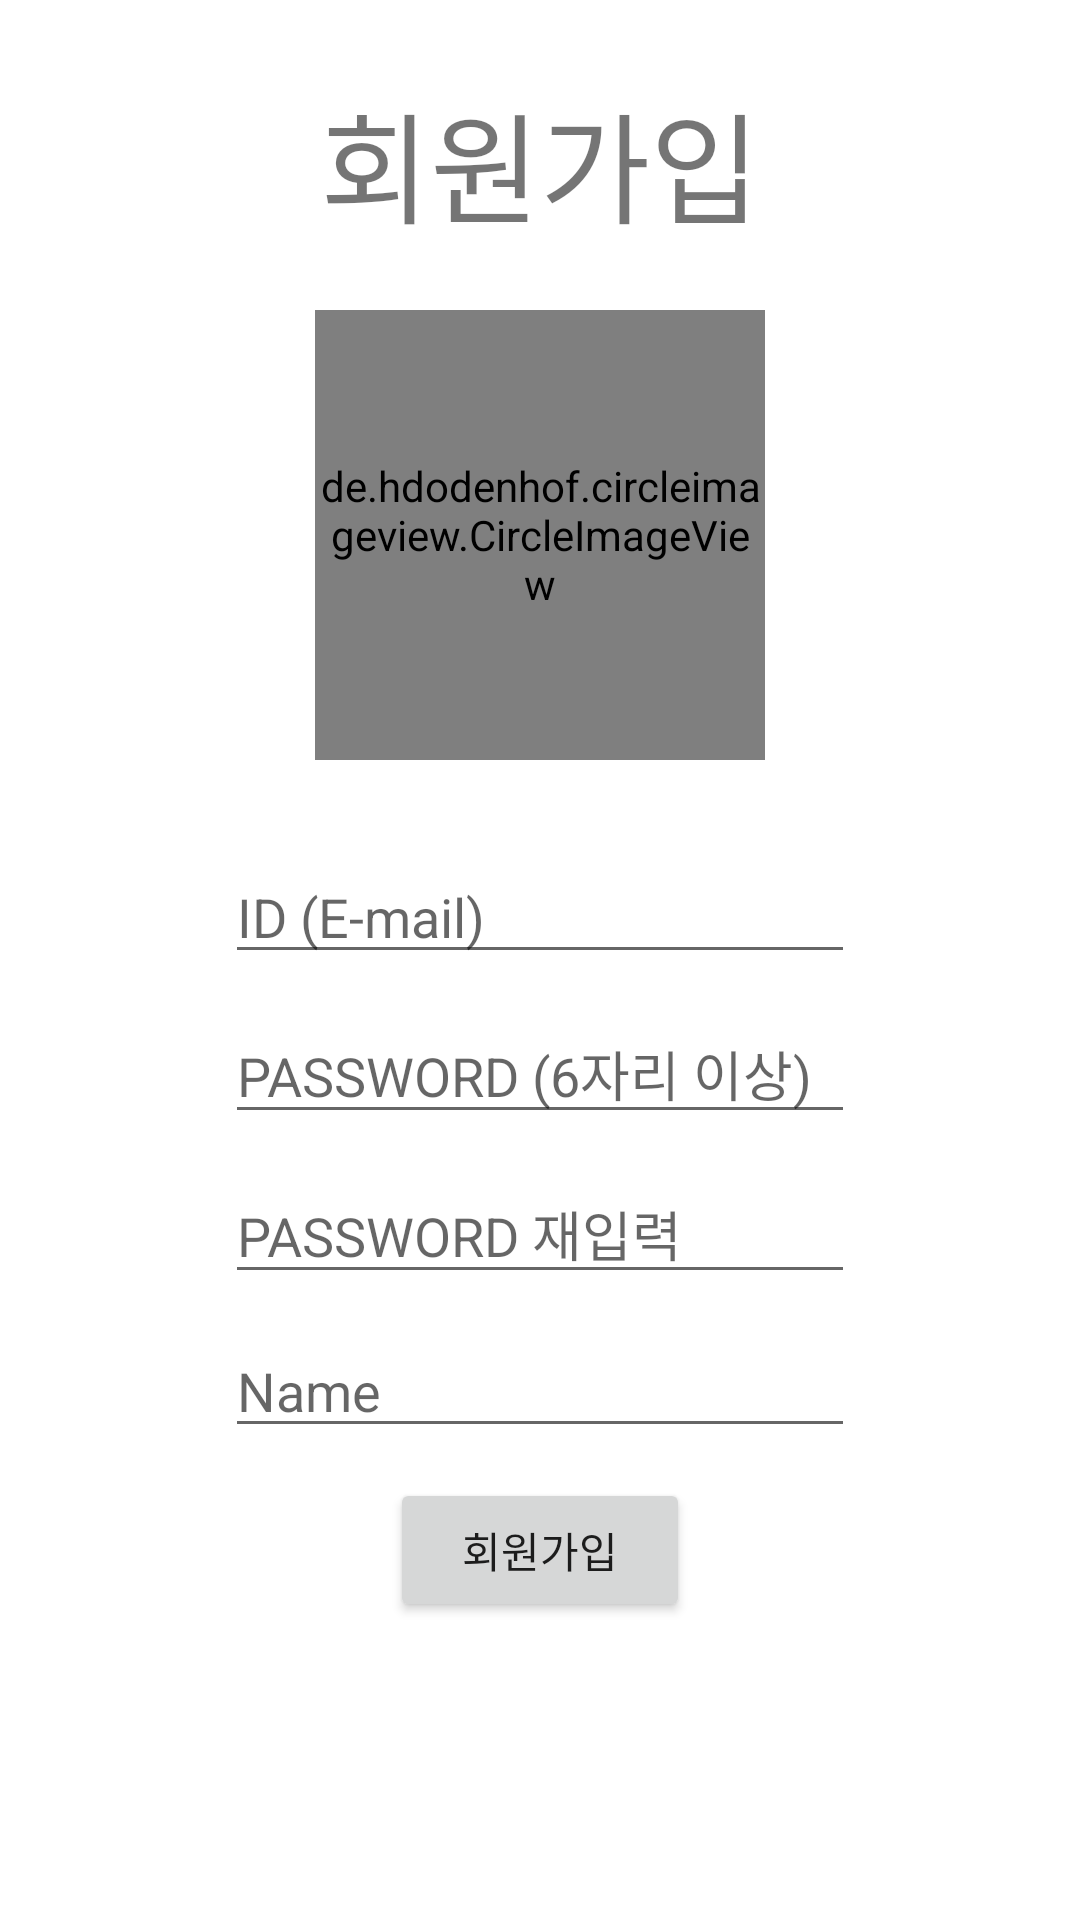

Reconstruct the res/layout file that produces this screen, plus the resources it refers to.
<!-- AndroidManifest.xml: application theme Theme.KBChat -->
<!-- res/layout/activity_register.xml -->
<?xml version="1.0" encoding="utf-8"?>
<RelativeLayout xmlns:android="http://schemas.android.com/apk/res/android"
    xmlns:app="http://schemas.android.com/apk/res-auto"
    xmlns:tools="http://schemas.android.com/tools"
    android:layout_width="match_parent"
    android:layout_height="match_parent"
    tools:context=".RegisterActivity">

    <TextView
        android:id="@+id/tv_title"
        android:layout_width="wrap_content"
        android:layout_height="wrap_content"
        android:layout_centerHorizontal="true"
        android:textSize="40sp"
        android:layout_marginTop="25dp"
        android:text="회원가입" />

    <de.hdodenhof.circleimageview.CircleImageView
        android:id="@+id/et_imageview"
        android:layout_width="150dp"
        android:layout_height="150dp"
        android:layout_below="@+id/tv_title"
        android:layout_centerHorizontal="true"
        android:layout_marginTop="20dp"
        android:src="@drawable/user"
        tools:ignore="MissingConstraints"
        android:scaleType="centerCrop"/>

    <EditText
        android:id="@+id/email"
        android:layout_width="wrap_content"
        android:layout_height="wrap_content"
        android:layout_below="@id/et_imageview"
        android:layout_centerHorizontal="true"
        android:layout_marginTop="30dp"
        android:ems="10"
        android:hint="ID (E-mail)"
        android:inputType="textEmailAddress"
        android:text="" />


    <EditText
        android:id="@+id/et_pwd"
        android:layout_width="wrap_content"
        android:layout_height="wrap_content"
        android:layout_below="@+id/email"
        android:hint="PASSWORD (6자리 이상)"
        android:layout_centerHorizontal="true"
        android:layout_marginTop="10dp"
        android:ems="10"
        android:inputType="textPassword" />

    <EditText
        android:id="@+id/et_re_pwd"
        android:layout_width="wrap_content"
        android:layout_height="wrap_content"
        android:layout_below="@+id/et_pwd"
        android:hint="PASSWORD 재입력"
        android:layout_centerHorizontal="true"
        android:layout_marginTop="10dp"
        android:ems="10"
        android:inputType="textPassword" />

    <EditText
        android:id="@+id/et_textview_name"
        android:layout_width="wrap_content"
        android:layout_height="wrap_content"
        android:layout_below="@+id/et_re_pwd"
        android:hint="Name"
        android:layout_centerHorizontal="true"
        android:layout_marginTop="10dp"
        android:ems="10"
        android:inputType="textPersonName"/>

    <Button
        android:id="@+id/btn_regi"
        android:layout_width="100dp"
        android:layout_height="wrap_content"
        android:layout_below="@id/et_textview_name"
        android:layout_centerHorizontal="true"
        android:layout_marginTop="10dp"
        android:text="회원가입" />


</RelativeLayout>
<!-- resources referenced by this layout -->
<resources>
  <style name="Theme.KBChat" parent="Theme.MaterialComponents.DayNight.DarkActionBar">
          
          <item name="colorPrimary">@color/yellow1</item>
          <item name="colorPrimaryVariant">@color/yellow2</item>
          <item name="colorOnPrimary">@color/white</item>
          
          <item name="colorSecondary">@color/teal_200</item>
          <item name="colorSecondaryVariant">@color/teal_700</item>
          <item name="colorOnSecondary">@color/black</item>
          
          <item name="android:statusBarColor" tools:targetApi="l">?attr/colorPrimaryVariant</item>
          
          <item name="windowNoTitle">true</item>
      </style>
  <color name="yellow1">#FFFFBC00</color>
  <color name="yellow2">#FFFFCB3B</color>
  <color name="white">#FFFFFFFF</color>
  <color name="teal_200">#FF03DAC5</color>
  <color name="teal_700">#FF018786</color>
  <color name="black">#FF000000</color>
</resources>
